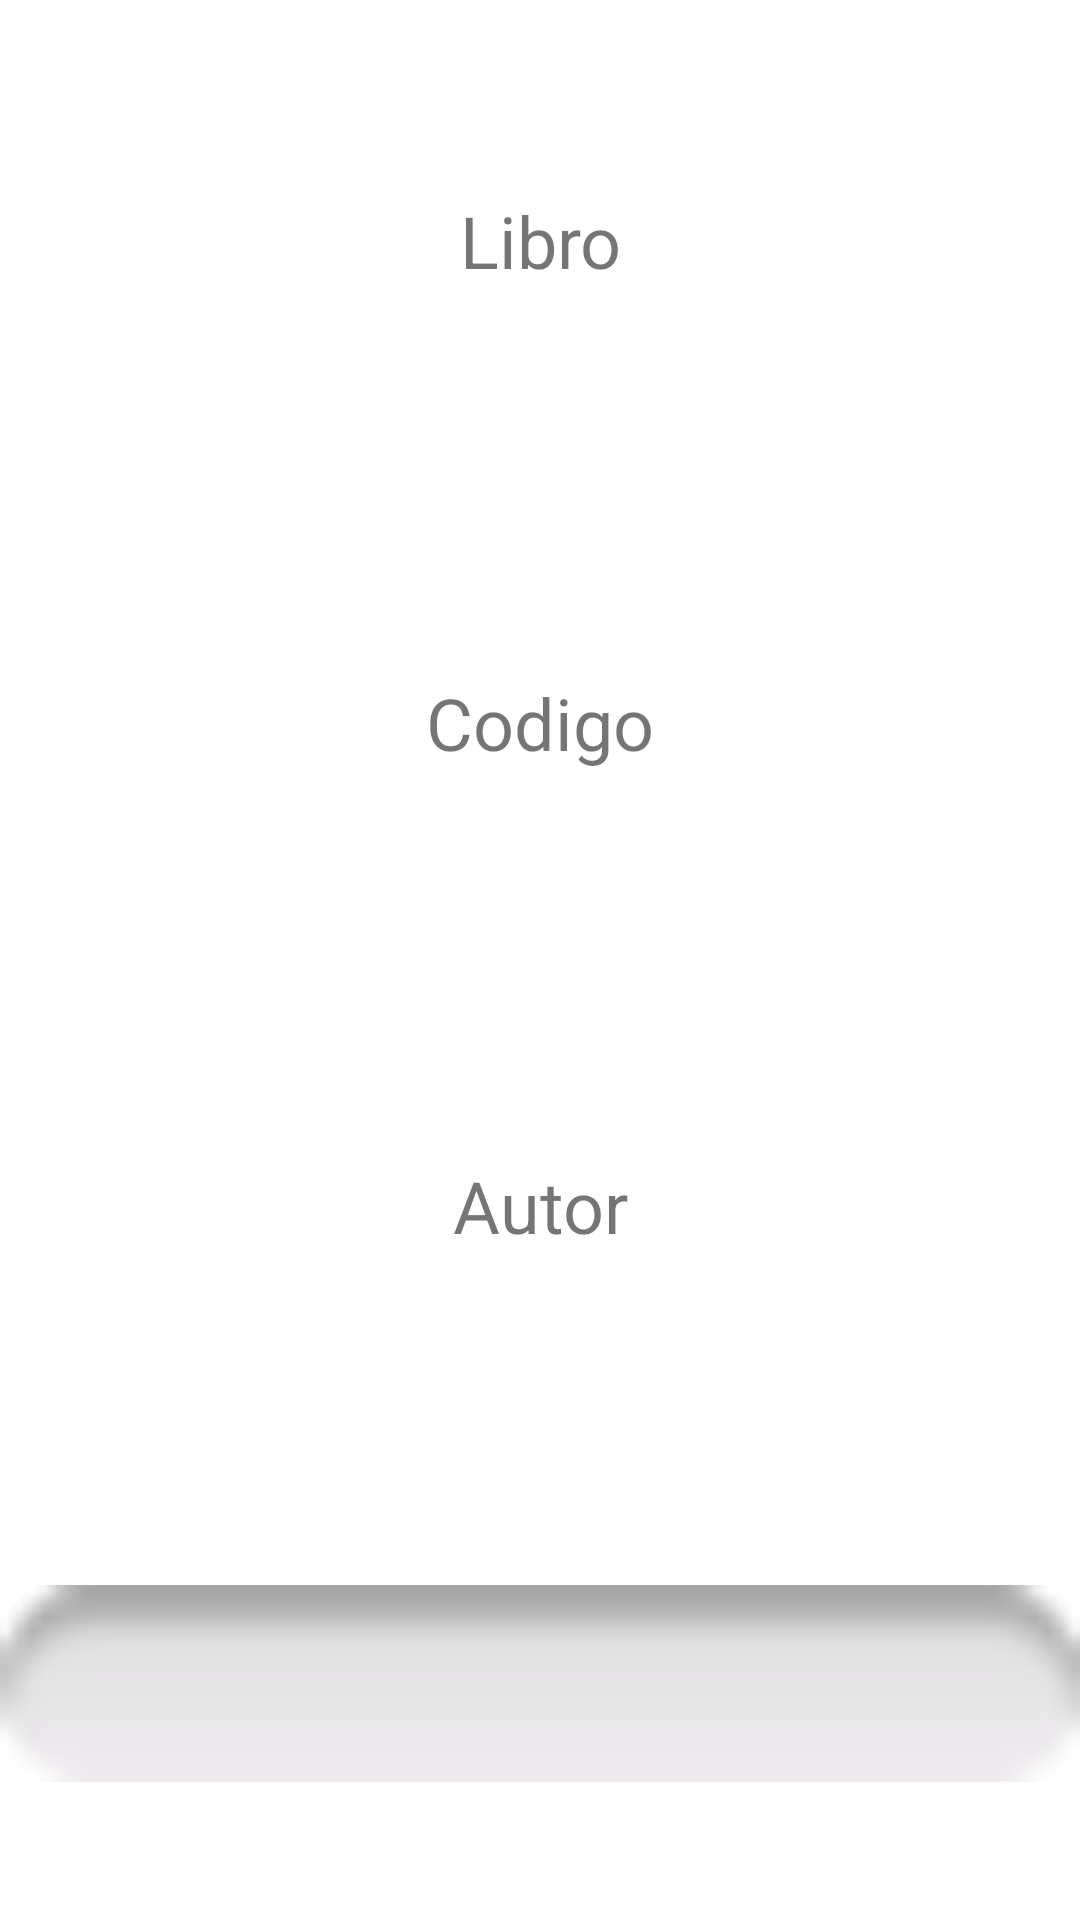

The Android layout XML behind this screen, and the referenced resources:
<!-- AndroidManifest.xml: application theme Theme.2Corte -->
<!-- res/layout/libros_comprar.xml -->
<?xml version="1.0" encoding="utf-8"?>
<LinearLayout xmlns:android="http://schemas.android.com/apk/res/android"
    xmlns:app="http://schemas.android.com/apk/res-auto"
    xmlns:tools="http://schemas.android.com/tools"
    android:layout_width="match_parent"
    android:layout_height="wrap_content"
    android:gravity="center"
    android:orientation="vertical"
    app:layoutDescription="@xml/libros_comprar_scene">

    <TextView
        android:id="@+id/libroCompra"
        android:layout_width="match_parent"
        android:layout_height="wrap_content"
        android:layout_weight="1"
        android:gravity="center"
        android:text="Libro"
        android:textSize="24sp" />

    <TextView
        android:id="@+id/codigo"
        android:layout_width="match_parent"
        android:layout_height="wrap_content"
        android:layout_weight="1"
        android:gravity="center"
        android:text="Codigo"
        android:textSize="24sp" />

    <TextView
        android:id="@+id/autor"
        android:layout_width="match_parent"
        android:layout_height="wrap_content"
        android:layout_weight="1"
        android:gravity="center"
        android:text="Autor"
        android:textSize="24sp" />

    <ImageView
        android:id="@+id/imageView3"
        android:layout_width="match_parent"
        android:layout_height="29dp"
        android:layout_weight="1"
        app:srcCompat="@android:drawable/button_onoff_indicator_off" />

</LinearLayout>
<!-- resources referenced by this layout -->
<resources>
  <style name="Theme.2Corte" parent="Theme.MaterialComponents.DayNight.DarkActionBar">
          
          <item name="colorPrimary">@color/purple_500</item>
          <item name="colorPrimaryVariant">@color/purple_700</item>
          <item name="colorOnPrimary">@color/white</item>
          
          <item name="colorSecondary">@color/teal_200</item>
          <item name="colorSecondaryVariant">@color/teal_700</item>
          <item name="colorOnSecondary">@color/black</item>
          
          <item name="android:statusBarColor">?attr/colorPrimaryVariant</item>
          
      </style>
  <!-- not gathered from this repository: default colours our renderer supplied (Android Studio template values) -->
  <color name="purple_500">#FF6200EE</color>
  <color name="purple_700">#FF3700B3</color>
  <color name="teal_200">#FF03DAC5</color>
  <color name="teal_700">#FF018786</color>
  <color name="black">#FF000000</color>
  <color name="white">#FFFFFFFF</color>
</resources>
